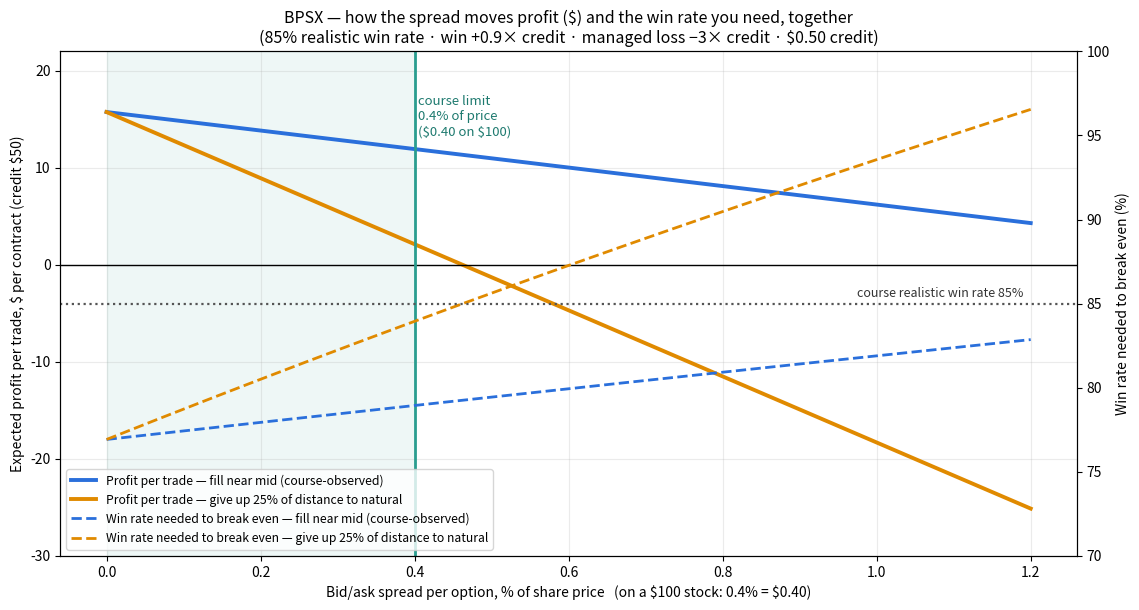

Write the Python code that produced this figure. (Note: this script raises an exception after producing the figure.)
"""BPSX: one chart - bid/ask spread vs profit ($) AND win rate, course baselines (OPTIONS_MASTER_DOCUMENT.md).
$100 stock, credit $0.50/share ($50/contract), win +0.9x credit, loss 3x credit (managed), realistic win rate 85%,
spread rule 0.4% of share price per option, fills near mid (course-observed: gives up ~7% of the natural-to-mid distance)."""
import numpy as np, matplotlib
matplotlib.use('Agg')
import matplotlib.pyplot as plt
plt.rcParams['text.usetex']=False
plt.rcParams['text.parse_math']=False
PRICE,C,TP,LOSS,EXIT_TP,WIN=100.0,0.50,0.9,3.0,0.25,0.85
def parts(width,phi):
    entry=phi*width; gain=TP*C-entry-EXIT_TP*phi*width; lose=LOSS*C+entry+phi*width
    return gain,lose
def ev(width,phi,win=WIN): g,l=parts(width,phi); return (win*g-(1-win)*l)*100          # $ per contract
def breakeven(width,phi): g,l=parts(width,phi); return l/(g+l)*100
x=np.linspace(0,1.2,241)                      # spread as % of share price
w=x/100*PRICE
fig,ax=plt.subplots(figsize=(11.5,6.2)); ax2=ax.twinx()
cols={0.07:'#2a6fdb',0.25:'#e08a00'}
for phi,lab in [(0.07,'fill near mid (course-observed)'),(0.25,'give up 25% of distance to natural')]:
    ax.plot(x,[ev(v,phi) for v in w],color=cols[phi],lw=2.8,label=f'Profit per trade — {lab}')
    ax2.plot(x,[breakeven(v,phi) for v in w],color=cols[phi],lw=2,ls='--',label=f'Win rate needed to break even — {lab}')
ax2.axhline(85,color='#555',ls=':',lw=1.6);ax2.text(1.19,85.4,'course realistic win rate 85%',ha='right',fontsize=9,color='#333')
ax.axhline(0,color='k',lw=1);ax.axvline(0.4,color='#2a9d8f',lw=2);ax.axvspan(0,0.4,color='#2a9d8f',alpha=.08)
ax.text(0.405,ax.get_ylim()[1]*0.93 if False else 17.5,'course limit\n0.4% of price\n($0.40 on $100)',color='#1e7a6f',fontsize=9.5,va='top')
ax.set_xlabel('Bid/ask spread per option, % of share price   (on a $100 stock: 0.4% = $0.40)')
ax.set_ylabel('Expected profit per trade, $ per contract (credit $50)')
ax2.set_ylabel('Win rate needed to break even (%)');ax2.set_ylim(70,100)
ax.set_ylim(-30,22)
ax.set_title('BPSX — how the spread moves profit ($) and the win rate you need, together\n(85% realistic win rate · win +0.9× credit · managed loss −3× credit · $0.50 credit)',fontsize=11.5)
h1,l1=ax.get_legend_handles_labels();h2,l2=ax2.get_legend_handles_labels()
ax.legend(h1+h2,l1+l2,fontsize=8.8,loc='lower left');ax.grid(alpha=.25)
fig.tight_layout();fig.savefig('docs/spread_vs_profit.png',dpi=130)
print('spread%  $/opt  profit$ (near-mid)  breakeven win%   | profit$ (25%)  breakeven win%')
for p in (0,.2,.4,.6,.8,1.0,1.2):
    v=p/100*PRICE;print(p,round(v,2),round(ev(v,.07),1),round(breakeven(v,.07),1),'|',round(ev(v,.25),1),round(breakeven(v,.25),1))
